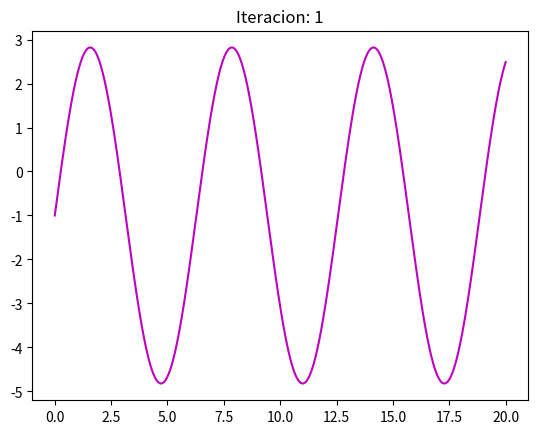
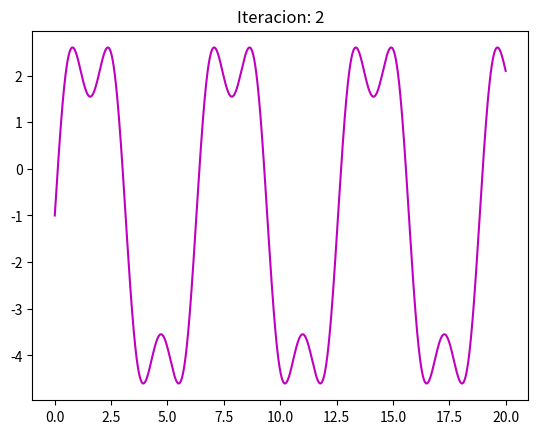
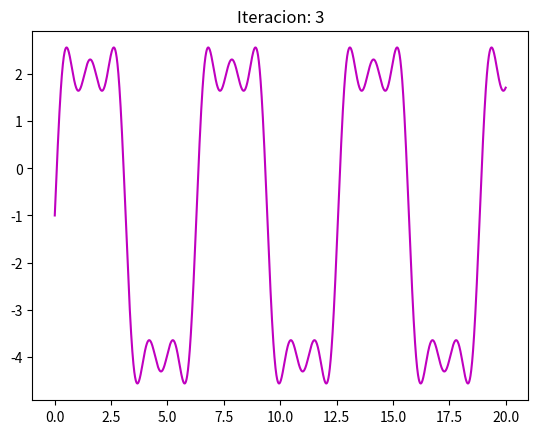
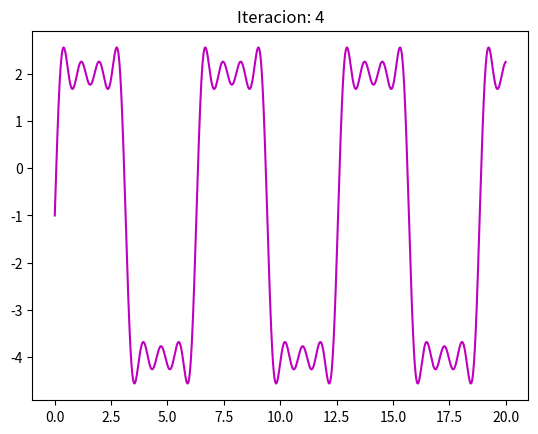
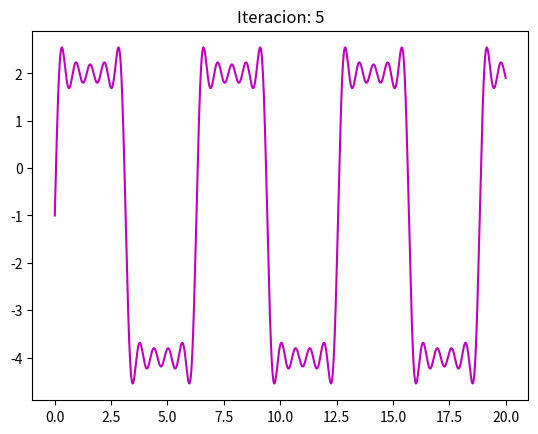
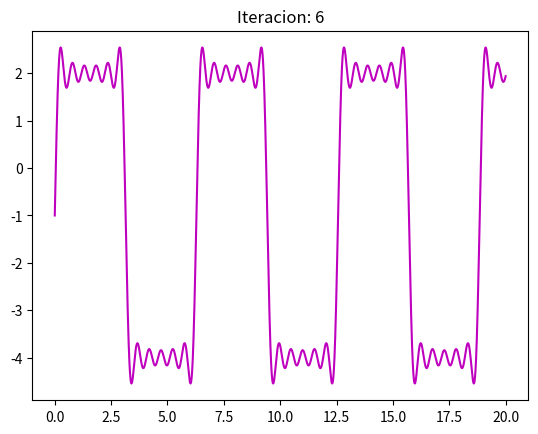
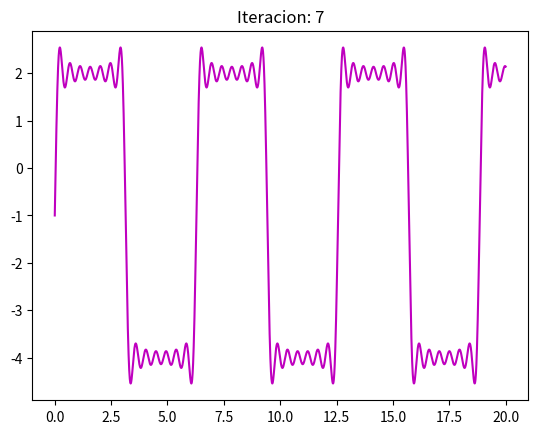
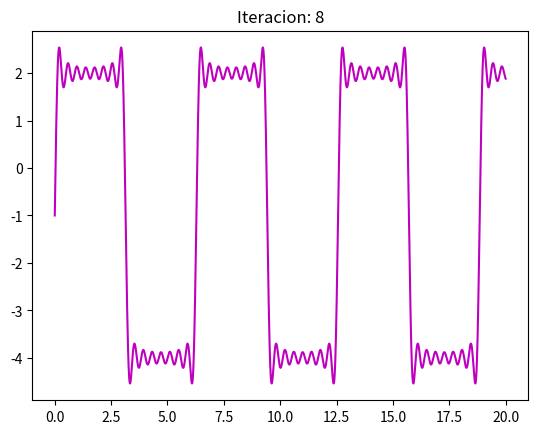
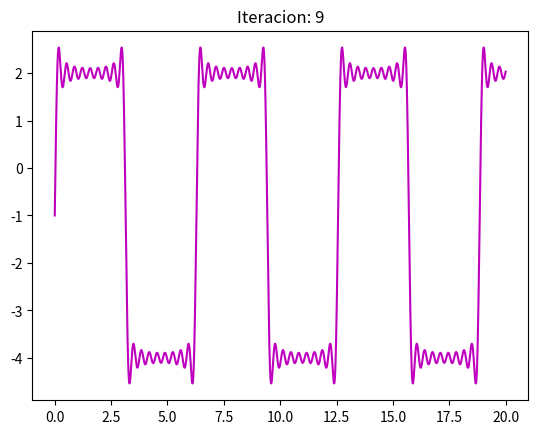
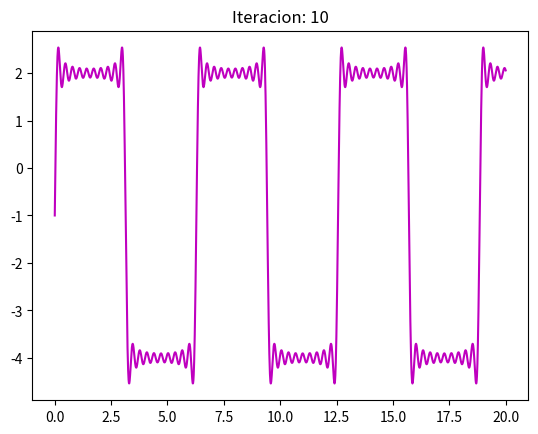
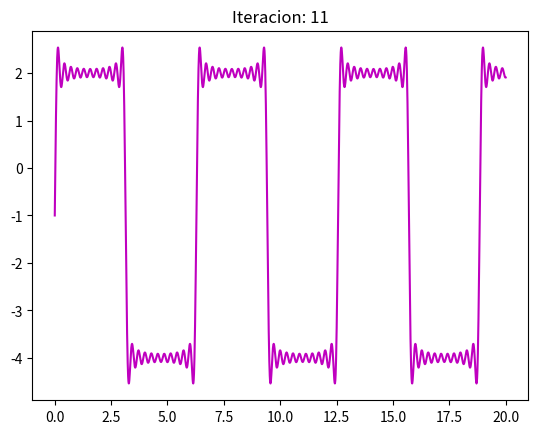
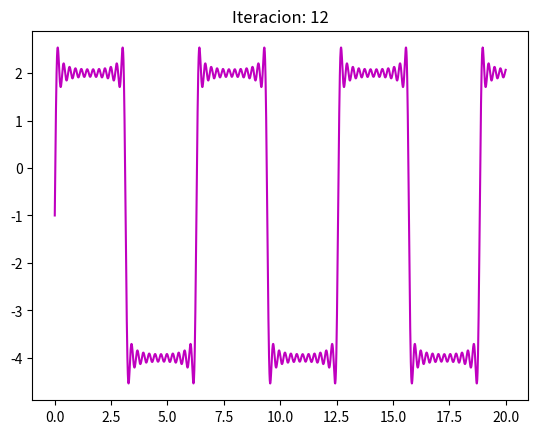
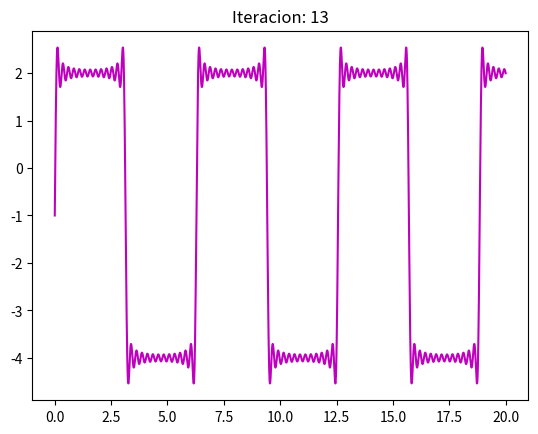
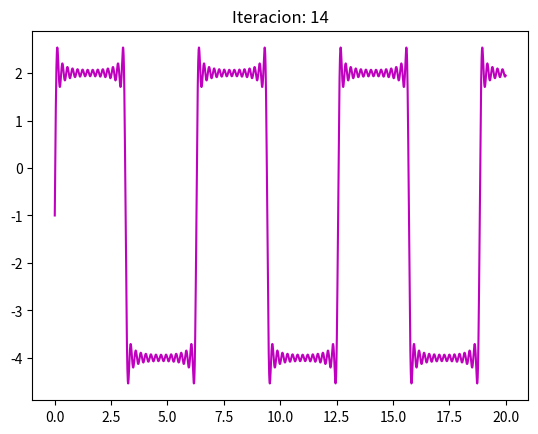
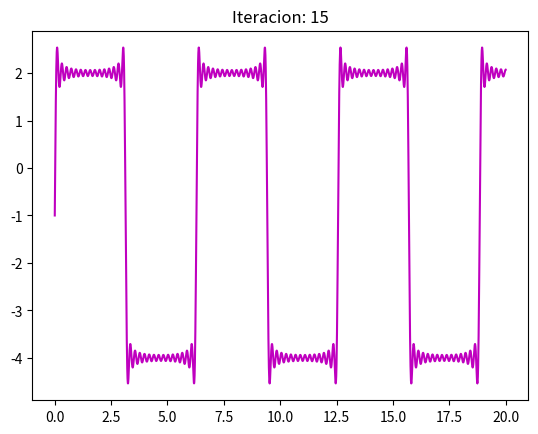
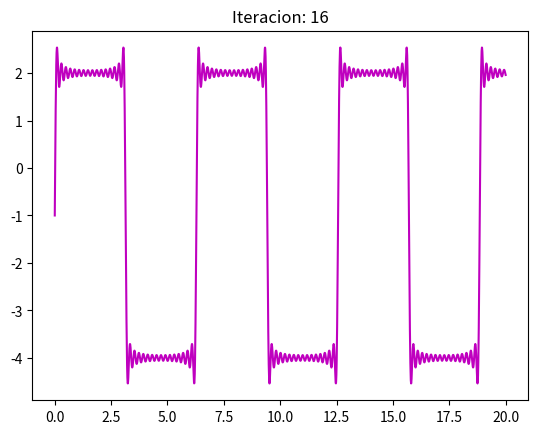

Here is the Python script that generated these plots, in order:
import numpy as np
import matplotlib.pyplot as plt
import numpy
from math import pi, cos, sin
from scipy.integrate import quad

def f(x):
    """
    Funcion a evaluar en el algoritmo de grafica 
    
    """
    if x > -pi and x < 0:
        return -4
    elif x >= 0 and x <= pi:
        return 2
    else:
        return 0

def fCos(x, n):
    """
    Funcion calcula integral principal x(t) cos (t)
    
    """
    return f(x)*cos((n*2*pi)/T*x)

def fSin(x, n):
    """
    Funcion calcula integral principal x(t) sin (t)

    """
    return f(x)*sin((n*2*pi)/T*x)

def a0():
    """
    Funcion calcula a0 numerico
    
    """
    return (1/T)*(quad(f,-T/2, T/2)[0])

def an(n):
    """
    Funcion calcula an numerico
    
    """
    return (2/T)*(quad(fCos, -T/2, T/2, args=(n), limit=500)[0])

def bn(n):
    """
    Funcion calcula bn numerico
    
    """
    return (2/T)*(quad(fSin, -T/2, T/2, args=(n), limit=500)[0])

def mapInputs(x,n):
    y = []
    for i in range (0, len(x)):
        y.append(fourier(x[i], n))
    return y

def fourier(x, n):
    """
    Funcion principal del programa:
            Datos iniciales x, valores a graficar, iteraciones n
    
    """    
    tmp = 0
    for i in range(1,n):
        if i == 1:
            tmp = a0()
        elif i != n:
            j = i - 1
            tmp += ( anArray[j] * cos(2*j * pi * x / T )) + ( bnArray[j] * sin(2*j * pi * x / T) )

    return tmp


T = 2*pi

anArray = []
bnArray = []

x = numpy.linspace(0,20,3000)

for i in range(0, 1000):
    anArray.append(an(i))
    bnArray.append(bn(i))

plt.figure(num="Serie de Fourier")

for i in range(1, 21):
    plt.title("Iteracion: " + str(i))

    plt.plot(x, mapInputs(x,2*i + 1), "m")
    plt.savefig("fourier.pdf", bbox_inches='tight')   
    plt.pause(0.000001)
    plt.clf()



plt.show()

"""

   ░██████╗██╗███╗░░░███╗██████╗░░█████╗░██╗░░░░░██╗░█████╗░░█████╗░
   ██╔════╝██║████╗░████║██╔══██╗██╔══██╗██║░░░░░██║██╔══██╗██╔══██╗
   ╚█████╗░██║██╔████╔██║██████╦╝██║░░██║██║░░░░░██║██║░░╚═╝██║░░██║   ########
   ░╚═══██╗██║██║╚██╔╝██║██╔══██╗██║░░██║██║░░░░░██║██║░░██╗██║░░██║
   ██████╔╝██║██║░╚═╝░██║██████╦╝╚█████╔╝███████╗██║╚█████╔╝╚█████╔╝
   ╚═════╝░╚═╝╚═╝░░░░░╚═╝╚═════╝░░╚════╝░╚══════╝╚═╝░╚════╝░░╚════╝░
   
"""

from sympy import pi
from sympy import *

def anSymbolic(f, T, a, b):
    """
    Funcion calcula an de manera simbolica (con n)
    
    Input: 
        f: funcion de variable f
        T: Periodo
        a: limite inferior
        b: limite superior
    Output:
        integral presente en an
    """    
    from sympy import Symbol
    from sympy import integrate
    from sympy import sympify
    
    Symbol('n')
    t = Symbol('t')
    
    Tresp = T
    
    T = Symbol('T')
    
    fcos = 'cos(n * t * 2 * pi / T)'
    fcos = sympify(fcos)
    
    fcos = fcos.subs({'T': Tresp})
    fcos = f * fcos
    
    return integrate(fcos, (t, a, b), conds='none')


def bnSymbolic(f, T, a, b):
    """
    Funcion calcula bn de manera simbolica (con n)
    
    Input: 
        f: funcion de variable f
        T: Periodo
        a: limite inferior
        b: limite superior
    Output:
        integral presente en bn
    """       
    from sympy import Symbol
    from sympy import integrate
    from sympy import sympify
    
    Symbol('n')
    t = Symbol('t')
    
    Tresp = T
    
    T = Symbol('T')
    
    fsen = 'sin(n * t * 2 * pi / T)'
    fsen = sympify(fsen)
    
    fsen = fsen.subs({'T': Tresp})

    fsen = f * fsen

    return integrate(fsen, (t, a, b), conds='none')



def Calculo_a0(f,T , a, b):
    """
    Funcion calcula a0
    
    Input: 
        f: funcion de variable f
        T: Periodo
        a: limite inferior
        b: limite superior
    Output:
        Valor de a0
    """   
    from sympy import Symbol
    from sympy import integrate
    from sympy import sympify
    Symbol('n')
    t = Symbol('t')   
    
    return integrate(f, (t, a, b), conds='none')/T
  


def main():
    """
    Funcion que realiza las llamadas al simbolico
    
    """   
    Periodo = 2*pi
    
    a01 = Calculo_a0(2,2*pi ,0,pi)
    a02 = Calculo_a0(-4,2*pi,pi,2*pi)    
    an1 = anSymbolic(2, 2 * pi, 0, pi)
    an2 = anSymbolic(-4, 2 * pi, pi, 2 * pi)
    bn1 = bnSymbolic(2, 2 * pi, 0, pi)
    bn2 = bnSymbolic(-4, 2 * pi, pi, 2 * pi)
    a0 = simplify((a01+a02))
    an = simplify((2/Periodo)*(an1+an2))
    bn = simplify((2/Periodo)*(bn1+bn2))
    
    print('a0 = ', a0)
    print('an = ', an)
    print('bn = ', bn)
    
main()
